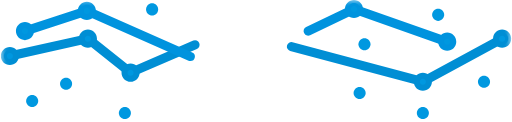
t = 0.00 s
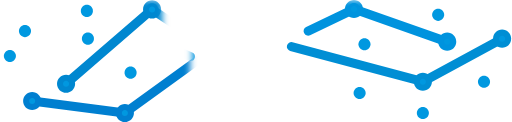
t = 1.50 s
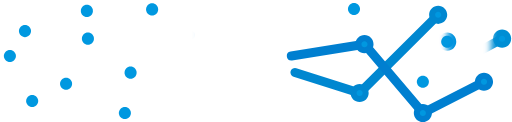
t = 4.50 s
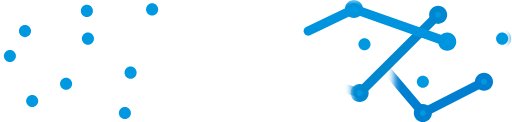
t = 6.00 s
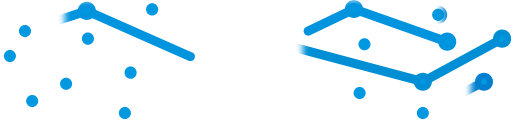
t = 7.50 s
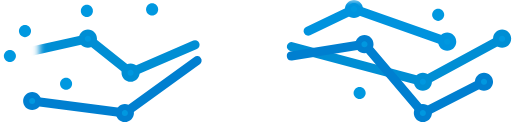
t = 10.00 s

The animated SVG that drew these frames (rendered in a browser with its animation timeline set to each time). Animation: 4 CSS @keyframes rules; frames cover the first 10.00 s.

<svg version="1" xmlns="http://www.w3.org/2000/svg" viewBox="0 0 845 202" enable-background="new 0 0 845 202"><style>#Retangulo-4{animation:retangulo-4;animation-duration:8s;animation-timing-function:linear;animation-iteration-count:3}@keyframes retangulo-4{0%,to{transform:translateX(0)}50%{transform:translateX(845px)}}#Retangulo-1,#Retangulo-2,#Retangulo-3{animation-timing-function:ease-in-out;animation-iteration-count:3}#Retangulo-3{animation:retangulo-3;animation-duration:12s}@keyframes retangulo-3{0%,to{transform:translateX(0)}50%{transform:translateX(845px)}}#Retangulo-2{animation:retangulo-2;animation-duration:11s}@keyframes retangulo-2{0%{transform:translateX(-845px)}to{transform:translateX(845px)}}#Retangulo-1{animation:retangulo-1;animation-duration:10s}@keyframes retangulo-1{0%{transform:translateX(-845px)}to{transform:translateX(845px)}}</style><pattern id="pattern-4" width="300%" height="100%" patternUnits="userSpaceOnUse"><path id="Retangulo-4" fill="#0093DE" filter="url(#blur)" d="M0 0h845v202H0z"/></pattern><pattern id="pattern-3" width="300%" height="100%" patternUnits="userSpaceOnUse"><path id="Retangulo-3" fill="#008ED4" filter="url(#blur)" d="M0 0h845v202H0z"/></pattern><pattern id="pattern-2" width="300%" height="100%" patternUnits="userSpaceOnUse"><path id="Retangulo-2" fill="#0087D0" filter="url(#blur)" d="M0 0h845v202H0z"/></pattern><pattern id="pattern-1" width="300%" height="100%" patternUnits="userSpaceOnUse"><path id="Retangulo-1" fill="#007FD0" filter="url(#blur)" d="M0 0h845v220H0z"/></pattern><filter id="blur"><feGaussianBlur in="SourceGraphic" stdDeviation="5"/></filter><g id="LINHA-8" fill="url(#pattern-2)"><path d="M594.066 161.44a7.5 7.5 0 0 1-5.289-12.817L718.824 19.255a7.5 7.5 0 0 1 10.578 10.635L599.355 159.258a7.475 7.475 0 0 1-5.289 2.182z" id="Linha-8-2"/><g id="Elipse-8-2"><path fill="#0098E0" d="M724.113 34.572c-5.514 0-10-4.486-10-10s4.486-10 10-10 10 4.486 10 10-4.486 10-10 10z"/><path d="M724.113 19.573c2.757 0 5 2.243 5 5s-2.243 5-5 5-5-2.243-5-5 2.243-5 5-5m0-10c-8.284 0-15 6.716-15 15s6.716 15 15 15c8.284 0 15-6.716 15-15s-6.716-15-15-15z"/></g><path d="M594.068 161.442a7.47 7.47 0 0 1-2.269-.353l-107.066-33.94a7.5 7.5 0 0 1 4.533-14.299l107.066 33.94a7.5 7.5 0 0 1-2.264 14.652z" id="Linha-8-1"/><g id="Elipse-8-1"><path fill="#0098E0" d="M594.066 163.94c-5.514 0-10-4.486-10-10s4.486-10 10-10 10 4.486 10 10-4.486 10-10 10z"/><path d="M594.067 148.941c2.757 0 5 2.243 5 5s-2.243 5-5 5-5-2.243-5-5 2.243-5 5-5m0-10c-8.284 0-15 6.716-15 15s6.716 15 15 15c8.284 0 15-6.716 15-15s-6.716-15-15-15z"/></g></g><g id="LINHA-7" fill="url(#pattern-3)"><path d="M698.786 142.786a7.497 7.497 0 0 1-6.597-3.921 7.499 7.499 0 0 1 3.01-10.17L826.42 57.403a7.501 7.501 0 0 1 7.16 13.181l-131.221 71.292a7.47 7.47 0 0 1-3.573.91z" id="Linha-7-2"/><g id="Elipse-7-2"><path fill="#0098E0" d="M830 73.993c-5.514 0-10-4.486-10-10s4.486-10 10-10 10 4.486 10 10-4.486 10-10 10z"/><path d="M830 58.993c2.757 0 5 2.243 5 5s-2.243 5-5 5-5-2.243-5-5 2.243-5 5-5m0-10c-8.284 0-15 6.716-15 15s6.716 15 15 15 15-6.716 15-15-6.716-15-15-15z"/></g><path d="M698.784 142.787a7.513 7.513 0 0 1-1.94-.256l-217.78-58.168a7.501 7.501 0 0 1 3.871-14.493l217.779 58.168a7.501 7.501 0 0 1-1.93 14.749z" id="Linha-7-1"/><g id="Elipse-7-1"><path fill="#0098E0" d="M698.779 145.285c-5.514 0-10-4.486-10-10s4.486-10 10-10 10 4.486 10 10-4.486 10-10 10z"/><path d="M698.78 130.286c2.757 0 5 2.243 5 5s-2.243 5-5 5-5-2.243-5-5 2.243-5 5-5m0-10c-8.284 0-15 6.716-15 15 0 8.284 6.716 15 15 15 8.284 0 15-6.716 15-15 0-8.285-6.716-15-15-15z"/></g></g><g id="LINHA-6" fill="url(#pattern-1)"><path d="M698.785 194.502a7.5 7.5 0 0 1-6.685-4.09 7.5 7.5 0 0 1 3.267-10.091l101.221-51.715a7.498 7.498 0 0 1 10.091 3.267 7.5 7.5 0 0 1-3.267 10.091l-101.221 51.715a7.466 7.466 0 0 1-3.406.823z" id="Linha-6-3"/><g id="Elipse-6-3"><path fill="#0098E0" d="M800 145.285c-5.514 0-10-4.486-10-10s4.486-10 10-10 10 4.486 10 10-4.486 10-10 10z"/><path d="M800 130.286c2.757 0 5 2.243 5 5s-2.243 5-5 5-5-2.243-5-5 2.243-5 5-5m0-10c-8.284 0-15 6.716-15 15 0 8.284 6.716 15 15 15s15-6.716 15-15c0-8.285-6.716-15-15-15z"/></g><path d="M698.783 194.5a7.481 7.481 0 0 1-5.721-2.646L596.39 77.993a7.5 7.5 0 0 1 11.433-9.708l96.673 113.86a7.499 7.499 0 0 1-.862 10.571 7.47 7.47 0 0 1-4.851 1.784z" id="Linha-6-2"/><g id="Elipse-6-2"><path fill="#0098E0" d="M698.779 197c-5.514 0-10-4.486-10-10s4.486-10 10-10 10 4.486 10 10-4.486 10-10 10z"/><path d="M698.78 182c2.757 0 5 2.243 5 5s-2.243 5-5 5-5-2.243-5-5 2.243-5 5-5m0-10c-8.284 0-15 6.716-15 15s6.716 15 15 15c8.284 0 15-6.716 15-15s-6.716-15-15-15z"/></g><path d="M480.991 100.243a7.5 7.5 0 0 1-1.19-14.905l121.106-19.603a7.498 7.498 0 0 1 8.602 6.206 7.5 7.5 0 0 1-6.205 8.602l-121.106 19.603a7.621 7.621 0 0 1-1.207.097z" id="Linha-6-1"/><g id="Elipse-6-1"><path fill="#0098E0" d="M602.106 83.139c-5.514 0-10-4.486-10-10s4.486-10 10-10 10 4.486 10 10-4.486 10-10 10z"/><path d="M602.107 68.139c2.757 0 5 2.243 5 5s-2.243 5-5 5-5-2.243-5-5 2.243-5 5-5m0-10c-8.284 0-15 6.716-15 15s6.716 15 15 15c8.284 0 15-6.716 15-15s-6.716-15-15-15z"/></g></g><g id="LINHA-5" fill="url(#pattern-4)"><path d="M739.113 76.798a7.47 7.47 0 0 1-2.488-.427L582.25 22.075a7.5 7.5 0 0 1 4.976-14.15l154.375 54.296a7.5 7.5 0 0 1-2.488 14.577z" id="Linha-5-2"/><g id="Elipse-5-2"><path fill="#0098E0" d="M739.113 79c-5.514 0-10-4.486-10-10s4.486-10 10-10 10 4.486 10 10-4.486 10-10 10z"/><path d="M739.113 64c2.757 0 5 2.243 5 5s-2.243 5-5 5-5-2.243-5-5 2.243-5 5-5m0-10c-8.284 0-15 6.716-15 15s6.716 15 15 15c8.284 0 15-6.716 15-15s-6.716-15-15-15z"/></g><path d="M508.788 58.995a7.5 7.5 0 0 1-6.765-4.254 7.5 7.5 0 0 1 3.512-10.008L581.49 8.24a7.5 7.5 0 1 1 6.496 13.52l-75.955 36.493a7.475 7.475 0 0 1-3.243.742z" id="Linha-5-1"/><g id="Elipse-5-1"><path fill="#0098E0" d="M584.738 25c-5.514 0-10-4.486-10-10s4.486-10 10-10 10 4.486 10 10-4.486 10-10 10z"/><path d="M584.739 10c2.757 0 5 2.243 5 5s-2.243 5-5 5-5-2.243-5-5 2.243-5 5-5m0-10c-8.284 0-15 6.716-15 15s6.716 15 15 15c8.284 0 15-6.716 15-15s-6.716-15-15-15z"/></g></g><g id="LINHA-4" fill="url(#pattern-1)"><path d="M205.409 194.501c-.318 0-.64-.021-.964-.062l-153.51-19.697a7.5 7.5 0 0 1-6.484-8.394 7.5 7.5 0 0 1 8.394-6.485l153.511 19.697a7.5 7.5 0 0 1 6.484 8.394 7.503 7.503 0 0 1-7.431 6.547z" id="Linha-4-2"/><g id="Elipse-4-2"><path fill="#0098E0" d="M51.889 177.303c-5.514 0-10-4.486-10-10s4.486-10 10-10 10 4.486 10 10-4.486 10-10 10z"/><path d="M51.889 162.302c2.757 0 5 2.243 5 5s-2.243 5-5 5-5-2.243-5-5 2.243-5 5-5m0-10c-8.284 0-15 6.716-15 15 0 8.284 6.716 15 15 15s15-6.716 15-15c0-8.284-6.715-15-15-15z"/></g><path d="M205.406 194.501a7.5 7.5 0 0 1-4.409-13.574l119.6-86.71a7.5 7.5 0 0 1 8.805 12.145l-119.6 86.71a7.468 7.468 0 0 1-4.396 1.429z" id="Linha-4-1"/><g id="Elipse-4-1"><path fill="#0098E0" d="M205.4 197c-5.514 0-10-4.486-10-10s4.486-10 10-10 10 4.486 10 10-4.486 10-10 10z"/><path d="M205.4 182c2.757 0 5 2.243 5 5s-2.243 5-5 5-5-2.243-5-5 2.243-5 5-5m0-10c-8.284 0-15 6.716-15 15s6.716 15 15 15 15-6.716 15-15-6.716-15-15-15z"/></g></g><g id="LINHA-3" fill="url(#pattern-3)"><path d="M14.993 100.243a7.5 7.5 0 0 1-7.314-5.873 7.5 7.5 0 0 1 5.692-8.95l129.208-28.749a7.497 7.497 0 0 1 8.95 5.692 7.5 7.5 0 0 1-5.692 8.95L16.629 100.062a7.47 7.47 0 0 1-1.636.181z" id="Linha-3-3"/><g id="Elipse-3-3"><path fill="#0098E0" d="M15 102.742c-5.514 0-10-4.486-10-10s4.486-10 10-10 10 4.486 10 10-4.486 10-10 10z"/><path d="M15 87.742c2.757 0 5 2.243 5 5s-2.243 5-5 5-5-2.243-5-5 2.243-5 5-5m0-10c-8.284 0-15 6.716-15 15s6.716 15 15 15 15-6.716 15-15-6.716-15-15-15z"/></g><path d="M214.826 127.785a7.466 7.466 0 0 1-4.67-1.635l-70.624-56.292a7.5 7.5 0 1 1 9.35-11.73l70.624 56.292a7.5 7.5 0 0 1-4.68 13.365z" id="Linha-3-2"/><g id="Elipse-3-2"><path fill="#0098E0" d="M144.208 73.993c-5.514 0-10-4.486-10-10s4.486-10 10-10 10 4.486 10 10-4.486 10-10 10z"/><path d="M144.208 58.993c2.757 0 5 2.243 5 5s-2.243 5-5 5-5-2.243-5-5 2.243-5 5-5m0-10c-8.284 0-15 6.716-15 15s6.716 15 15 15 15-6.716 15-15-6.716-15-15-15z"/></g><path d="M214.835 127.787a7.502 7.502 0 0 1-2.98-14.385L318.69 67.214a7.5 7.5 0 0 1 5.952 13.768l-106.835 46.187a7.458 7.458 0 0 1-2.972.618z" id="Linha-3-1"/><g id="Elipse-3-1"><path fill="#0098E0" d="M214.831 130.285c-5.514 0-10-4.486-10-10s4.486-10 10-10 10 4.486 10 10-4.486 10-10 10z"/><path d="M214.831 115.286c2.757 0 5 2.243 5 5s-2.243 5-5 5-5-2.243-5-5 2.243-5 5-5m0-10c-8.284 0-15 6.716-15 15s6.716 15 15 15 15-6.716 15-15-6.716-15-15-15z"/></g></g><g id="LINHA-2" fill="url(#pattern-4)"><path d="M39.977 58.995a7.502 7.502 0 0 1-2.325-14.632l102.5-33.458a7.5 7.5 0 0 1 4.654 14.26l-102.5 33.458a7.51 7.51 0 0 1-2.329.372z" id="Linha-2-2"/><g id="Elipse-2-2"><path fill="#0098E0" d="M39.978 61.493c-5.514 0-10-4.486-10-10s4.486-10 10-10 10 4.486 10 10-4.486 10-10 10z"/><path d="M39.978 46.493c2.757 0 5 2.243 5 5s-2.243 5-5 5-5-2.243-5-5 2.243-5 5-5m0-10c-8.284 0-15 6.716-15 15s6.716 15 15 15 15-6.716 15-15-6.716-15-15-15z"/></g><path d="M313.812 101.163a7.463 7.463 0 0 1-3.024-.641L139.45 24.896a7.5 7.5 0 0 1-3.833-9.89 7.498 7.498 0 0 1 9.89-3.833l171.338 75.626a7.5 7.5 0 0 1-3.033 14.364z" id="Linha-2-1"/><g id="Elipse-2-1"><path fill="#0098E0" d="M142.478 28.035c-5.514 0-10-4.486-10-10s4.486-10 10-10 10 4.486 10 10-4.486 10-10 10z"/><path d="M142.478 13.035c2.757 0 5 2.243 5 5s-2.243 5-5 5-5-2.243-5-5 2.243-5 5-5m0-10c-8.284 0-15 6.716-15 15s6.716 15 15 15 15-6.716 15-15-6.716-15-15-15z"/></g></g><g id="LINHA-1" fill="url(#pattern-2)"><path d="M108.03 146.16a7.5 7.5 0 0 1-4.907-13.175L245.575 9.898a7.5 7.5 0 0 1 9.807 11.349L112.93 144.335a7.469 7.469 0 0 1-4.9 1.825z" id="Linha-1-2"/><g id="Elipse-1-2"><path fill="#0098E0" d="M108.027 148.66c-5.514 0-10-4.486-10-10s4.486-10 10-10 10 4.486 10 10-4.486 10-10 10z"/><path d="M108.027 133.661c2.757 0 5 2.243 5 5s-2.243 5-5 5-5-2.243-5-5 2.243-5 5-5m0-10c-8.284 0-15 6.716-15 15 0 8.284 6.716 15 15 15s15-6.716 15-15c0-8.285-6.716-15-15-15z"/></g><path d="M313.81 65.35a7.467 7.467 0 0 1-4.157-1.263l-63.338-42.276a7.501 7.501 0 0 1 8.327-12.477L317.98 51.61a7.501 7.501 0 0 1-4.17 13.74z" id="Linha-1-1"/><g id="Elipse-1-1"><path fill="#0098E0" d="M250.479 25.573c-5.514 0-10-4.486-10-10s4.486-10 10-10 10 4.486 10 10-4.486 10-10 10z"/><path d="M250.479 10.573c2.757 0 5 2.243 5 5s-2.243 5-5 5-5-2.243-5-5 2.243-5 5-5m0-10c-8.284 0-15 6.716-15 15s6.716 15 15 15c8.284 0 15-6.716 15-15s-6.716-15-15-15z"/></g></g></svg>